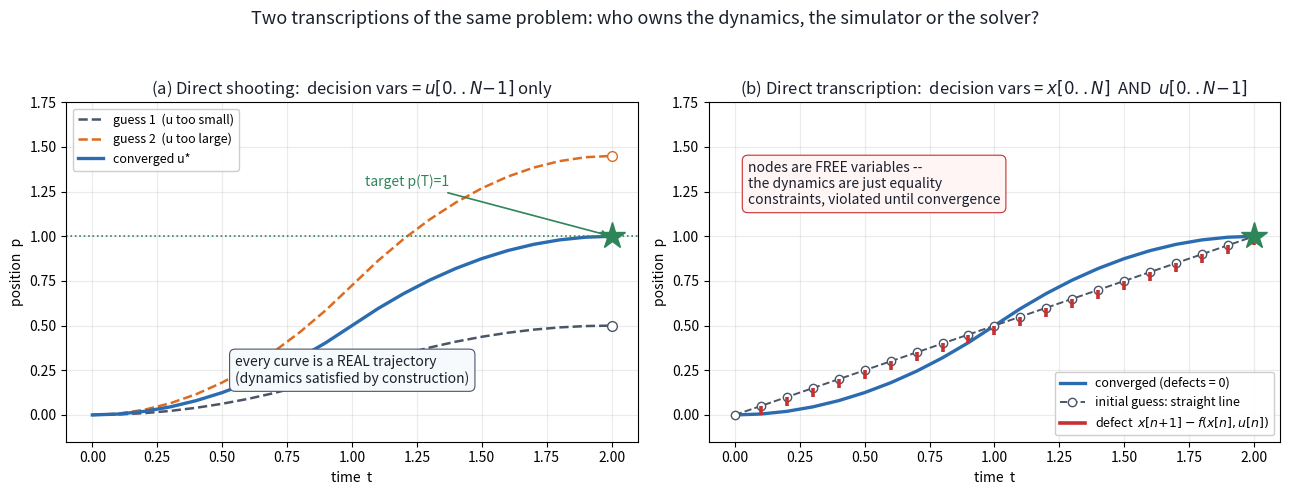

The matplotlib source for this figure:
"""Figure: the two ways to turn a trajectory into a finite list of numbers.

Double integrator, x = [p, v], h = 0.1, N = 20. Task: go from p=0 to p=1, at rest.

(a) DIRECT SHOOTING -- decision variables are u[0..N-1] only. x[.] comes from
    rolling the dynamics forward, so EVERY candidate is a physically real
    trajectory. The optimizer's job is to steer that rollout onto the target.
    Three different u-guesses -> three real arcs, only one lands.

(b) DIRECT TRANSCRIPTION -- decision variables are x[0..N] AND u[0..N-1].
    The nodes start out NOT obeying the dynamics: the red bars are the
    "defects", x[n+1] - f(x[n],u[n]). They are equality constraints the solver
    drives to zero. Until it converges, the "trajectory" is physically fake --
    but the endpoint condition is satisfied from iteration zero.
"""
import numpy as np
import matplotlib.pyplot as plt

BLUE, ORANGE, GREEN, GREY, RED, INK = (
    "#2b6cb0", "#dd6b20", "#2f855a", "#4a5568", "#c53030", "#1a202c")

h, N = 0.1, 20
A = np.array([[1.0, h], [0.0, 1.0]])
B = np.array([[0.5 * h * h], [h]])
x0 = np.array([0.0, 0.0])
xg = np.array([1.0, 0.0])
t = np.arange(N + 1) * h


def rollout(u):
    x = np.zeros((N + 1, 2))
    x[0] = x0
    for n in range(N):
        x[n + 1] = A @ x[n] + B.flatten() * u[n]
    return x


# --- three candidate input sequences for the shooting panel -----------------
# bang-bang that actually lands at p=1 with v=0: accelerate a, then brake a,
# with distance = a*T^2/4  =>  a = 4*d/T^2.
T = N * h
a_star = 4.0 * 1.0 / T**2
u_opt = np.concatenate([np.full(N // 2, a_star), np.full(N // 2, -a_star)])
u_lazy = 0.5 * u_opt
u_hot = 1.45 * u_opt

fig, (axs, axt) = plt.subplots(1, 2, figsize=(13.0, 5.0))

# ---------------- (a) direct shooting --------------------------------------
for u, c, ls, lab in [(u_lazy, GREY, "--", "guess 1  (u too small)"),
                      (u_hot, ORANGE, "--", "guess 2  (u too large)"),
                      (u_opt, BLUE, "-", "converged u*")]:
    x = rollout(u)
    axs.plot(t, x[:, 0], ls, color=c, lw=2.4 if ls == "-" else 1.8, label=lab)
    axs.plot(t[-1], x[-1, 0], "o", color=c, ms=7,
             mfc=c if ls == "-" else "white", zorder=5)

axs.axhline(1.0, color=GREEN, lw=1.2, ls=":")
axs.plot(T, 1.0, "*", color=GREEN, ms=20, zorder=6)
axs.annotate("target p(T)=1", xy=(T, 1.0), xytext=(T - 0.95, 1.28),
             color=GREEN, fontsize=10,
             arrowprops=dict(arrowstyle="->", color=GREEN, lw=1.2))
axs.annotate("every curve is a REAL trajectory\n(dynamics satisfied by construction)",
             xy=(0.55, 0.18), fontsize=10, color=INK,
             bbox=dict(boxstyle="round,pad=0.4", fc="#f7fafc", ec=GREY, lw=0.8))
axs.set_title("(a) Direct shooting:  decision vars = $u[0..N\\!-\\!1]$ only",
              fontsize=12, color=INK)
axs.set_xlabel("time  t"); axs.set_ylabel("position  p")
axs.legend(loc="upper left", fontsize=9, framealpha=0.95)
axs.set_ylim(-0.15, 1.75); axs.grid(alpha=0.25)

# ---------------- (b) direct transcription ---------------------------------
# a typical INITIAL GUESS: straight line in p, v = 0, u = 0. Nothing obeys f.
p_guess = np.linspace(0.0, 1.0, N + 1)
v_guess = np.zeros(N + 1)
u_guess = np.zeros(N)
X = np.stack([p_guess, v_guess], axis=1)

# defect[n] = f(x[n],u[n]) - x[n+1]   (what the solver must drive to zero)
pred = np.array([A @ X[n] + B.flatten() * u_guess[n] for n in range(N)])
defect_p = pred[:, 0] - X[1:, 0]

x_conv = rollout(u_opt)

axt.plot(t, x_conv[:, 0], "-", color=BLUE, lw=2.4, zorder=2,
         label="converged (defects = 0)")
axt.plot(t, p_guess, "o--", color=GREY, lw=1.4, ms=6, mfc="white",
         label="initial guess: straight line", zorder=3)

for n in range(N):
    axt.plot([t[n + 1], t[n + 1]], [X[n + 1, 0], pred[n, 0]],
             "-", color=RED, lw=2.6, solid_capstyle="butt", zorder=4)
axt.plot([], [], "-", color=RED, lw=2.6,
         label="defect  $x[n\\!+\\!1]-f(x[n],u[n])$")

axt.annotate("nodes are FREE variables --\nthe dynamics are just equality\nconstraints, violated until convergence",
             xy=(0.05, 1.18), fontsize=10, color=INK,
             bbox=dict(boxstyle="round,pad=0.4", fc="#fff5f5", ec=RED, lw=0.8))
axt.plot(T, 1.0, "*", color=GREEN, ms=20, zorder=6)
axt.set_title("(b) Direct transcription:  decision vars = $x[0..N]$  AND  $u[0..N\\!-\\!1]$",
              fontsize=12, color=INK)
axt.set_xlabel("time  t"); axt.set_ylabel("position  p")
axt.legend(loc="lower right", fontsize=9, framealpha=0.95)
axt.set_ylim(-0.15, 1.75); axt.grid(alpha=0.25)

fig.suptitle("Two transcriptions of the same problem: who owns the dynamics, "
             "the simulator or the solver?", fontsize=13, color=INK)
fig.tight_layout(rect=(0, 0, 1, 0.94))
fig.savefig("10a_shooting_vs_transcription.png", dpi=150)
print("max |defect_p| in the guess =", np.abs(defect_p).max())
print("wrote 10a_shooting_vs_transcription.png")
